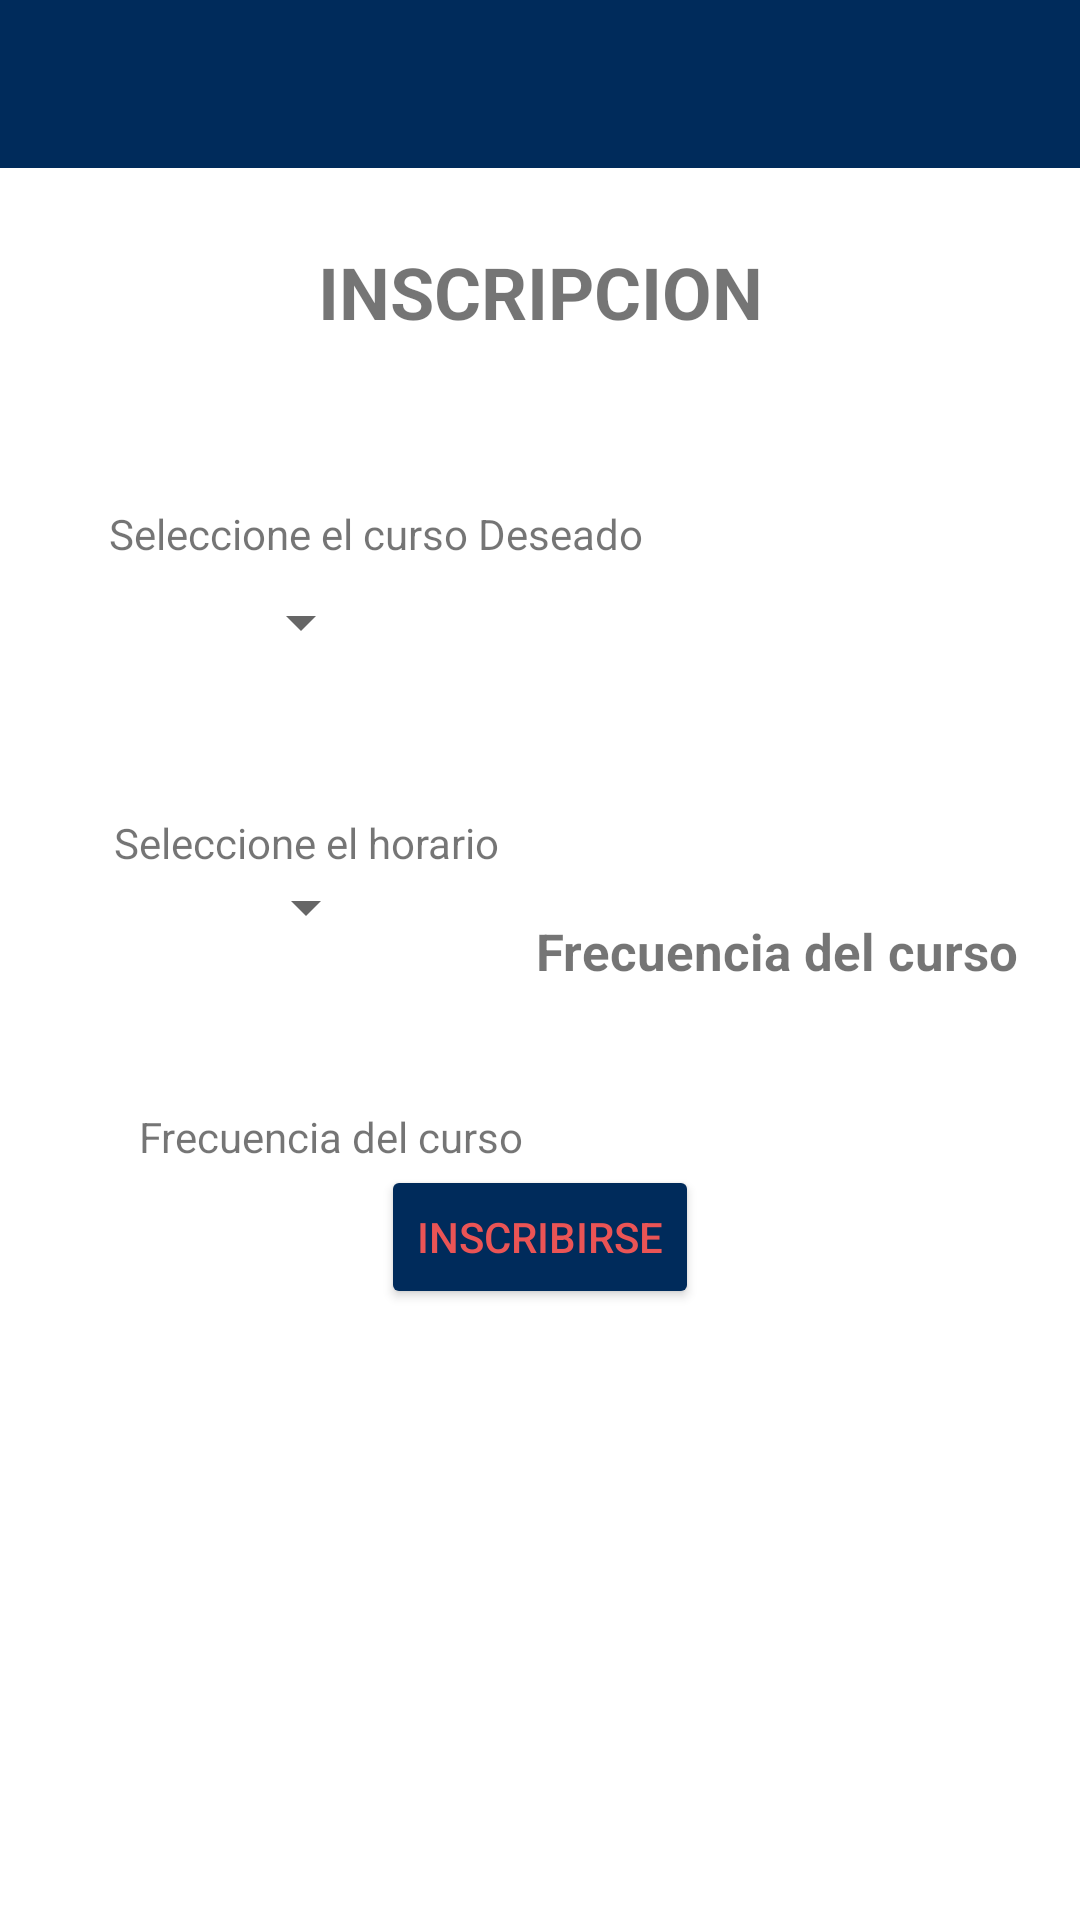

Write the Android layout XML for this screen, with the resource values it uses.
<!-- AndroidManifest.xml: application theme Theme.Android_app -->
<!-- res/layout/activity_inscription.xml -->
<?xml version="1.0" encoding="utf-8"?>
<androidx.constraintlayout.widget.ConstraintLayout xmlns:android="http://schemas.android.com/apk/res/android"
    xmlns:app="http://schemas.android.com/apk/res-auto"
    xmlns:tools="http://schemas.android.com/tools"
    android:layout_width="match_parent"
    android:layout_height="match_parent"
    tools:context=".InscriptionActivity">

    <androidx.appcompat.widget.Toolbar
        android:id="@+id/inscription_toolbar"
        android:layout_width="match_parent"
        android:layout_height="wrap_content"
        android:background="@color/dark_blue"
        android:minHeight="?attr/actionBarSize"
        android:theme="?attr/actionBarTheme"
        app:layout_constraintEnd_toEndOf="parent"
        app:layout_constraintStart_toStartOf="parent"
        app:layout_constraintTop_toTopOf="parent"
        app:titleTextColor="@color/white"/>

    <TextView
        android:id="@+id/inscription_title"
        android:layout_width="250sp"
        android:layout_height="wrap_content"
        android:text="INSCRIPCION"
        android:layout_marginTop="25sp"
        app:layout_constraintTop_toBottomOf="@id/inscription_toolbar"
        app:layout_constraintStart_toStartOf="parent"
        app:layout_constraintEnd_toEndOf="parent"
        app:layout_constraintHorizontal_bias="0.5"
        android:textAlignment="center"
        android:textSize="24sp"
        android:textStyle="bold" />

    
    <TextView
        android:id="@+id/inscription_courses"
        android:layout_width="wrap_content"
        android:layout_height="wrap_content"
        app:layout_constraintTop_toBottomOf="@+id/inscription_title"
        app:layout_constraintStart_toStartOf="parent"
        app:layout_constraintEnd_toEndOf="parent"
        android:layout_marginTop="55sp"
        android:labelFor="@+id/inscription_spinner_courses"
        android:text="Seleccione el curso Deseado"
        app:layout_constraintHorizontal_bias="0.2"/>

    
    <Spinner
        android:id="@+id/inscription_spinner_courses"
        android:layout_width="wrap_content"
        android:layout_height="wrap_content"
        android:layout_marginTop="8dp"
        app:layout_constraintEnd_toEndOf="parent"
        app:layout_constraintHorizontal_bias="0.245"
        app:layout_constraintStart_toStartOf="parent"
        app:layout_constraintTop_toBottomOf="@id/inscription_courses"
        tools:listitem="" />

    <TextView
        android:id="@+id/inscription_time"
        android:layout_width="wrap_content"
        android:layout_height="wrap_content"
        android:layout_marginTop="52dp"
        android:labelFor="@+id/inscription_spinner_time"
        android:text="Seleccione el horario"
        app:layout_constraintEnd_toEndOf="parent"
        app:layout_constraintHorizontal_bias="0.164"
        app:layout_constraintStart_toStartOf="parent"
        app:layout_constraintTop_toBottomOf="@+id/inscription_spinner_courses" />

    <Spinner
        android:id="@+id/inscription_spinner_time"
        android:layout_width="wrap_content"
        android:layout_height="wrap_content"
        app:layout_constraintTop_toBottomOf="@id/inscription_time"
        app:layout_constraintStart_toStartOf="parent"
        app:layout_constraintEnd_toEndOf="parent"
        app:layout_constraintHorizontal_bias="0.25"
        tools:listitem=""/>

    
    <TextView
        android:id="@+id/inscription_frecuency"
        android:layout_width="wrap_content"
        android:layout_height="wrap_content"
        app:layout_constraintTop_toBottomOf="@+id/inscription_spinner_time"
        app:layout_constraintStart_toStartOf="parent"
        app:layout_constraintEnd_toEndOf="parent"
        android:layout_marginTop="55sp"
        android:labelFor="@+id/inscription_spinner_courses"
        android:text="Frecuencia del curso"
        app:layout_constraintHorizontal_bias="0.2"/>


    

    <TextView
        android:id="@+id/inscription_text_frecuency"
        android:layout_width="wrap_content"
        android:layout_height="wrap_content"
        android:text="Frecuencia del curso"
        android:textSize="17sp"
        android:textStyle="bold"
        app:layout_constraintBottom_toBottomOf="parent"
        app:layout_constraintEnd_toEndOf="parent"
        app:layout_constraintHorizontal_bias="0.164"
        app:layout_constraintStart_toEndOf="@+id/inscription_frecuency"
        app:layout_constraintTop_toTopOf="parent"
        app:layout_constraintVertical_bias="0.495"
        tools:listitem="" />

    <Button
        android:id="@+id/inscription_button"
        android:layout_width="wrap_content"
        android:layout_height="wrap_content"
        app:layout_constraintStart_toStartOf="parent"
        app:layout_constraintEnd_toEndOf="parent"
        app:layout_constraintTop_toBottomOf="@id/inscription_text_frecuency"
        android:layout_marginTop="60sp"
        android:text="Inscribirse"
        android:backgroundTint="@color/dark_blue"
        android:textColor="@color/light_red"/>

</androidx.constraintlayout.widget.ConstraintLayout>
<!-- resources referenced by this layout -->
<resources>
  <color name="dark_blue">#002B5B</color>
  <color name="light_red">#EA5455</color>
  <color name="white">#FFFFFFFF</color>
  <style name="Theme.Android_app" parent="Theme.MaterialComponents.DayNight.DarkActionBar">
          
          <item name="colorPrimary">@color/dark_blue</item>
          <item name="colorPrimaryVariant">@color/light_blue</item>
          <item name="colorOnPrimary">@color/white</item>
          
          <item name="colorSecondary">@color/teal_200</item>
          <item name="colorSecondaryVariant">@color/teal_700</item>
          <item name="colorOnSecondary">@color/black</item>
          
          <item name="android:statusBarColor">@color/dark_blue</item>
          
      </style>
  <color name="light_blue">#00C4FF</color>
  <color name="teal_200">#FF03DAC5</color>
  <color name="teal_700">#FF018786</color>
  <color name="black">#FF000000</color>
</resources>
